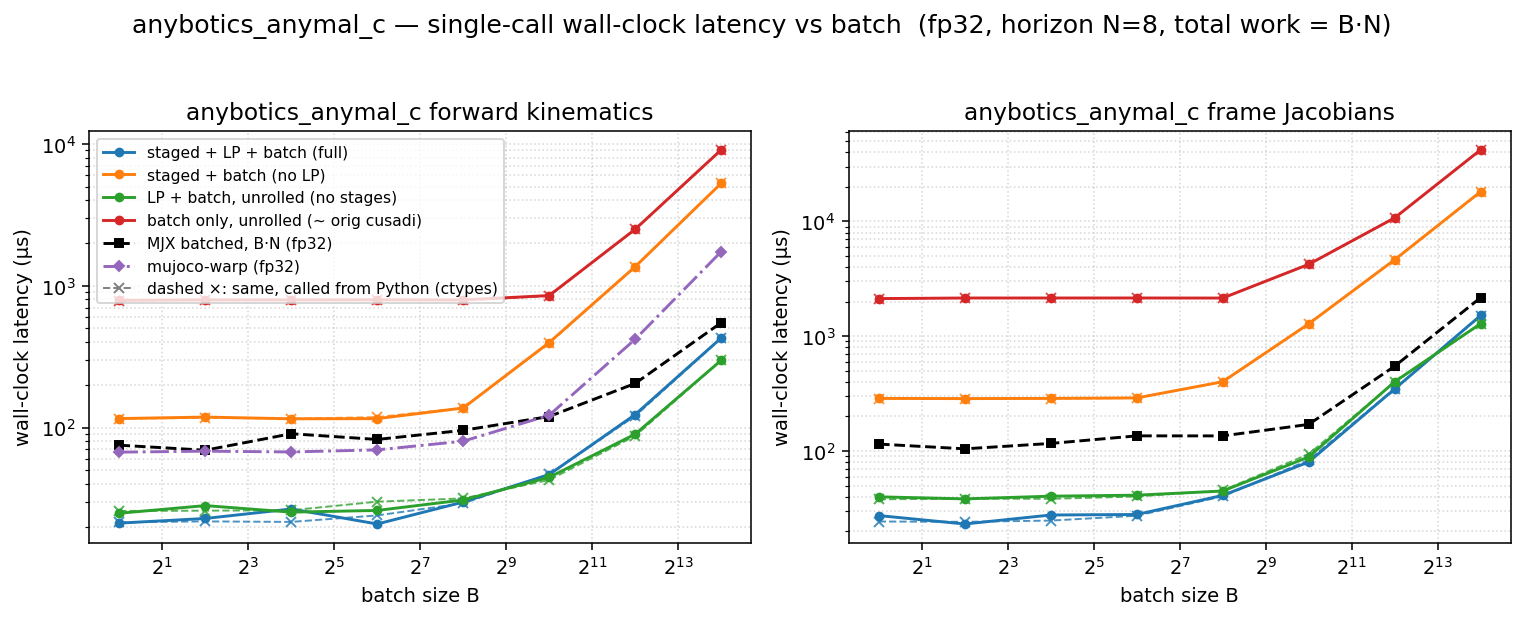

Source data for this figure (header and first rows):
dtype, func, config, batch, n_stages, grid_blocks, latency_us, wall_us
f32, fk, full, 1, 8, 8, 9.216, 21.16
f32, fk, staged, 1, 8, 8, 103.2, 115.6
f32, fk, lp, 1, 1, 1, 13.31, 24.84
f32, fk, batch, 1, 1, 1, 774.1, 790
f32, fk, full, 4, 8, 32, 10.11, 22.82
f32, fk, staged, 4, 8, 32, 103.7, 118.5
f32, fk, lp, 4, 1, 4, 14.34, 28.12
f32, fk, batch, 4, 1, 4, 780.5, 794.9
f32, fk, full, 16, 8, 128, 10.24, 26.62
f32, fk, staged, 16, 8, 128, 103.4, 115.2
f32, fk, lp, 16, 1, 16, 14.11, 25.29
f32, fk, batch, 16, 1, 16, 780.3, 794.5
f32, fk, full, 64, 8, 512, 10.08, 20.86
f32, fk, staged, 64, 8, 512, 103.4, 115.5
f32, fk, lp, 64, 1, 64, 14.34, 26
f32, fk, batch, 64, 1, 64, 780.3, 795.9
f32, fk, full, 256, 8, 2048, 16.29, 29.8
f32, fk, staged, 256, 8, 2048, 122.9, 137.2
f32, fk, lp, 256, 1, 256, 17.31, 30.82
f32, fk, batch, 256, 1, 256, 779.4, 794.6
f32, fk, full, 1024, 8, 8192, 32.77, 46.57
f32, fk, staged, 1024, 8, 8192, 383.2, 397.7
f32, fk, lp, 1024, 1, 1024, 30.75, 44.54
f32, fk, batch, 1024, 1, 1024, 838.7, 853.1
f32, fk, full, 4096, 8, 32768, 109.6, 123.4
f32, fk, staged, 4096, 8, 32768, 1348, 1363
f32, fk, lp, 4096, 1, 4096, 75.78, 89.8
f32, fk, batch, 4096, 1, 4096, 2487, 2503
f32, fk, full, 16384, 8, 131072, 413.7, 428
f32, fk, staged, 16384, 8, 131072, 5257, 5276
f32, fk, lp, 16384, 1, 16384, 283.6, 297.6
f32, fk, batch, 16384, 1, 16384, 9068, 9090
f32, fkjac, full, 1, 8, 8, 13.18, 27.41
f32, fkjac, staged, 1, 8, 8, 273.3, 287.5
f32, fkjac, lp, 1, 1, 1, 26.37, 39.92
f32, fkjac, batch, 1, 1, 1, 2114, 2128
f32, fkjac, full, 4, 8, 32, 12.29, 23.15
f32, fkjac, staged, 4, 8, 32, 273.4, 286.3
f32, fkjac, lp, 4, 1, 4, 25.66, 38.32
f32, fkjac, batch, 4, 1, 4, 2136, 2153
f32, fkjac, full, 16, 8, 128, 13.31, 27.72
f32, fkjac, staged, 16, 8, 128, 273.4, 287.6
f32, fkjac, lp, 16, 1, 16, 26.62, 40.44
f32, fkjac, batch, 16, 1, 16, 2137, 2153
f32, fkjac, full, 64, 8, 512, 14.3, 28.02
f32, fkjac, staged, 64, 8, 512, 276.4, 290.2
f32, fkjac, lp, 64, 1, 64, 26.85, 41.27
f32, fkjac, batch, 64, 1, 64, 2136, 2154
f32, fkjac, full, 256, 8, 2048, 26.62, 41.08
f32, fkjac, staged, 256, 8, 2048, 387.1, 401.4
f32, fkjac, lp, 256, 1, 256, 30.72, 44.84
f32, fkjac, batch, 256, 1, 256, 2135, 2151
f32, fkjac, full, 1024, 8, 8192, 67.58, 80.26
f32, fkjac, staged, 1024, 8, 8192, 1269, 1282
f32, fkjac, lp, 1024, 1, 1024, 76.64, 88.81
f32, fkjac, batch, 1024, 1, 1024, 4213, 4229
f32, fkjac, full, 4096, 8, 32768, 333.8, 347.5
f32, fkjac, staged, 4096, 8, 32768, 4620, 4641
f32, fkjac, lp, 4096, 1, 4096, 386, 401.5
f32, fkjac, batch, 4096, 1, 4096, 10724, 10746
... 4 more rows
